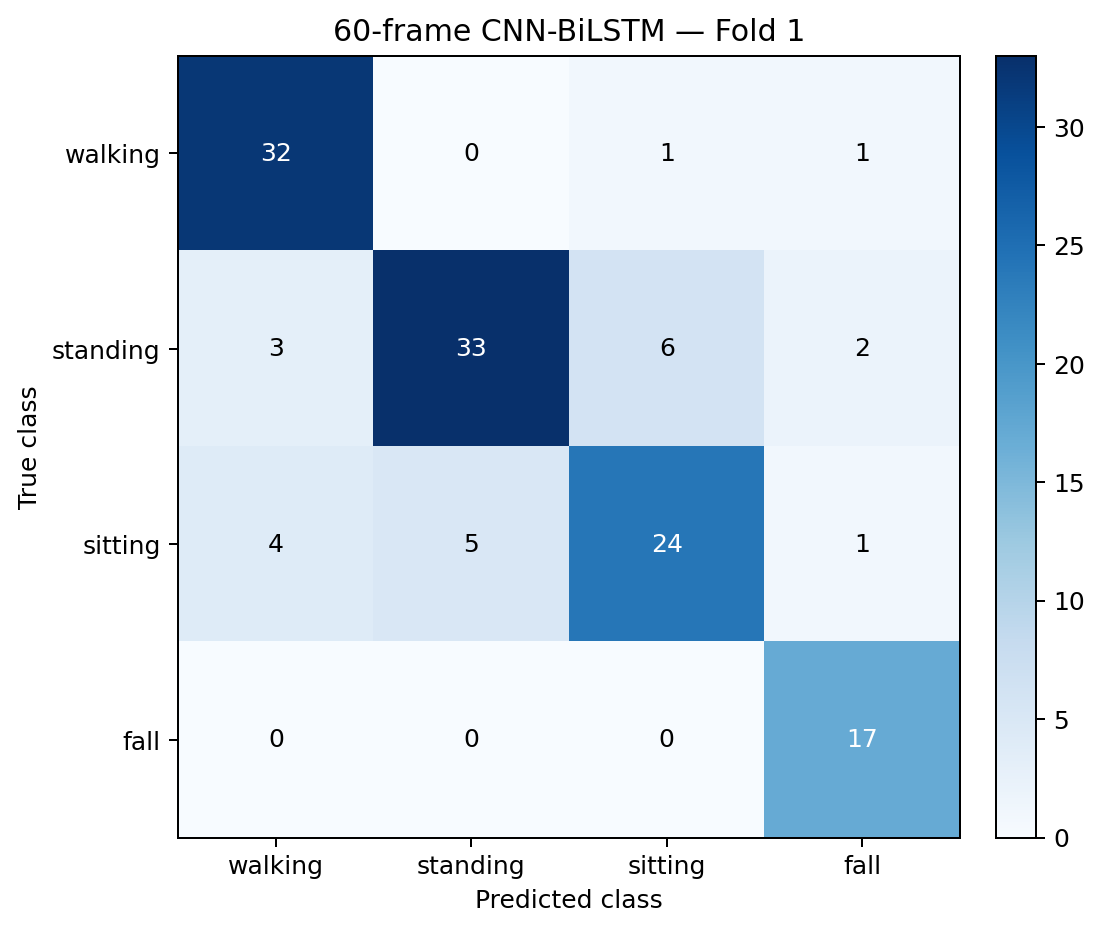

The file beside this chart, header and first rows:
true_class, walking, standing, sitting, fall
walking, 32, 0, 1, 1
standing, 3, 33, 6, 2
sitting, 4, 5, 24, 1
fall, 0, 0, 0, 17
